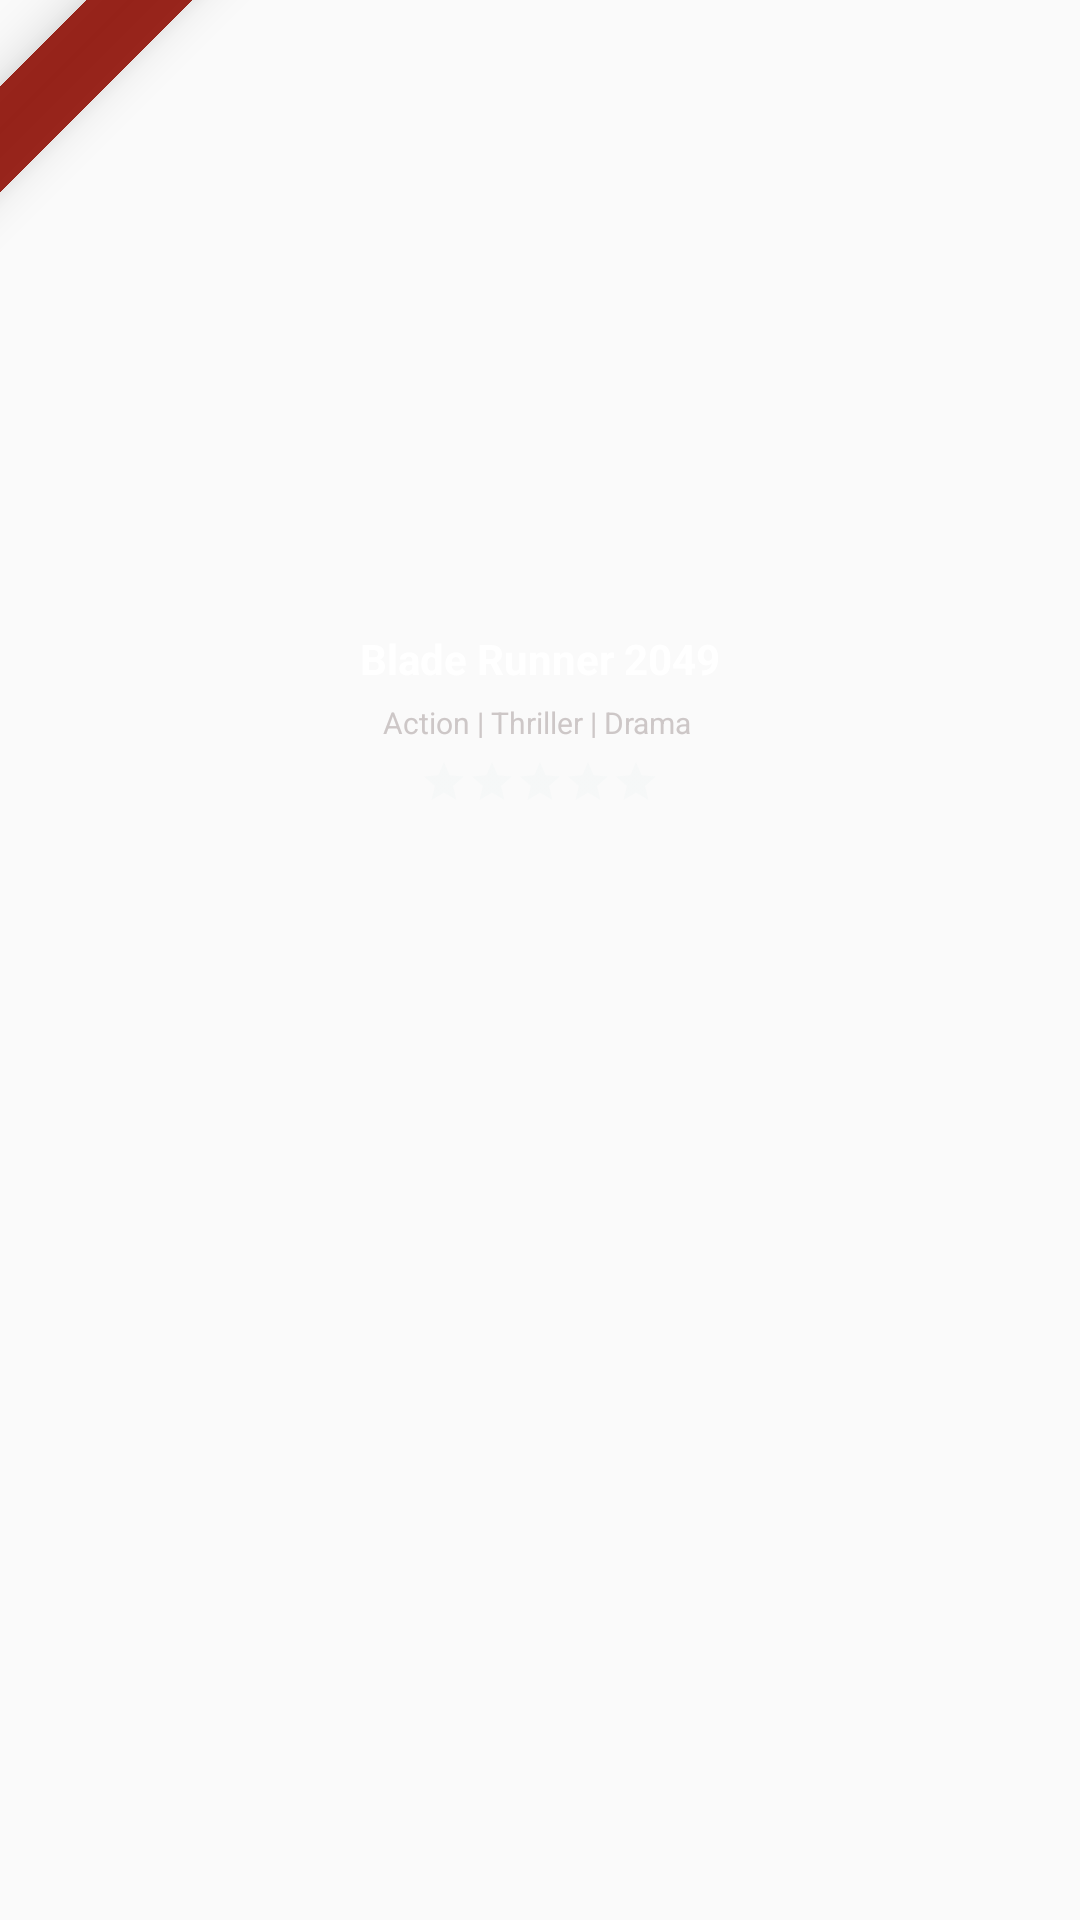

The Android layout XML behind this screen, and the referenced resources:
<!-- AndroidManifest.xml: application theme NoActionBar -->
<!-- res/layout/movie_item.xml -->
<?xml version="1.0" encoding="utf-8"?>
<RelativeLayout
    android:background="@drawable/background"
    android:layout_width="wrap_content"
    android:id="@+id/movieItemLayout"
    android:layout_margin="5dp"
    android:layout_height="wrap_content"
    xmlns:android="http://schemas.android.com/apk/res/android">
    <TextView
        android:layout_width="120dp"
        android:singleLine="true"
        android:layout_height="25dp"
        android:background="#8F0E04"
        android:gravity="center"
        android:alpha="0.9"
        android:rotation="-45"
        android:elevation="10dp"
        android:translationX="-35dp"
        android:translationY="9dp"
        android:id="@+id/movieYear"
        android:textColor="#fff"/>

    <ImageView
        android:layout_width="190dp"
        android:layout_height="200dp"
        android:scaleType="centerCrop"
        android:layout_centerHorizontal="true"
        android:id="@+id/movieImage"/>
    <TextView
        android:layout_width="wrap_content"
        android:layout_height="wrap_content"
        android:layout_marginTop="10dp"
        android:paddingLeft="5dp"
        android:paddingRight="5dp"
        android:textStyle="bold"
        android:layout_below="@id/movieImage"
        android:textColor="#fff"
        android:layout_centerHorizontal="true"
        android:text="Blade Runner 2049"
        android:id="@+id/movieName"/>
    <TextView
        android:layout_width="wrap_content"
        android:layout_height="wrap_content"
        android:layout_below="@id/movieName"
        android:textColor="#CDC7C7"
        android:textSize="10dp"
        android:paddingLeft="5dp"
        android:paddingRight="5dp"
        android:layout_margin="5dp"
        android:layout_centerHorizontal="true"
        android:gravity="center_horizontal"
        android:text="Action | Thriller | Drama "
        android:id="@+id/movieGenre"/>
    <RatingBar
        android:layout_width="wrap_content"
        android:layout_height="wrap_content"
        style = "?android:attr/ratingBarStyleSmall"
        android:id="@+id/movieRating"
        android:layout_marginBottom="5dp"
        android:stepSize="0.5"
        android:numStars="5"
        android:theme="@style/RatingBar"
        android:layout_centerHorizontal="true"
        android:layout_below="@id/movieGenre"/>
</RelativeLayout>
<!-- resources referenced by this layout -->
<resources>
  <style name="RatingBar" parent="Theme.AppCompat">
          <item name="colorControlNormal">#EDF3F3</item>
          <item name="colorControlActivated">#DC190B</item>
      </style>
  <style name="NoActionBar" parent="Theme.AppCompat.Light.NoActionBar">
          
          <item name="colorPrimary">@color/colorPrimary</item>
          <item name="colorPrimaryDark">@color/colorPrimaryDark</item>
          <item name="colorAccent">@color/colorAccent</item>
  
      </style>
  <color name="colorPrimary">#242525</color>
  <color name="colorPrimaryDark">#242525</color>
  <color name="colorAccent">#03DAC5</color>
</resources>
